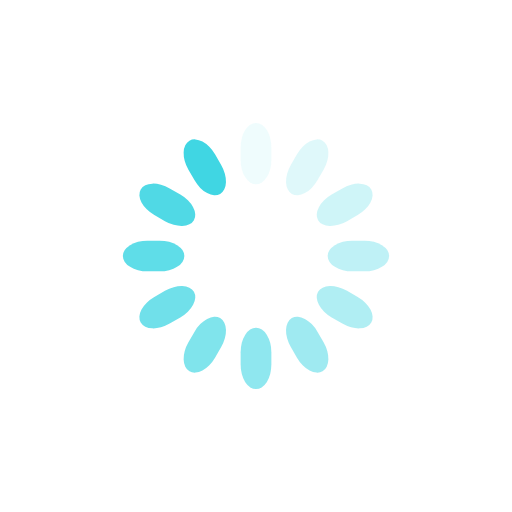
t = 0.00 s
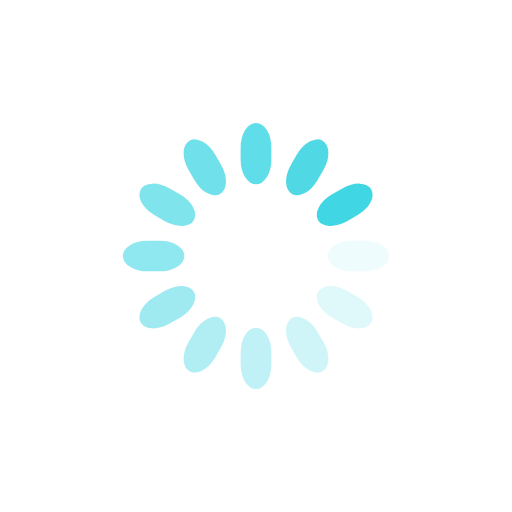
t = 0.25 s
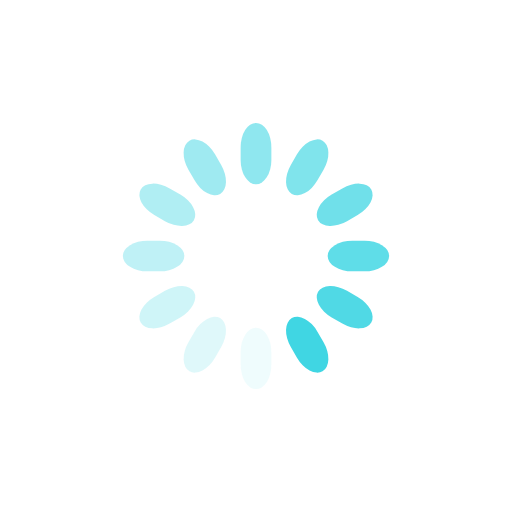
t = 0.50 s
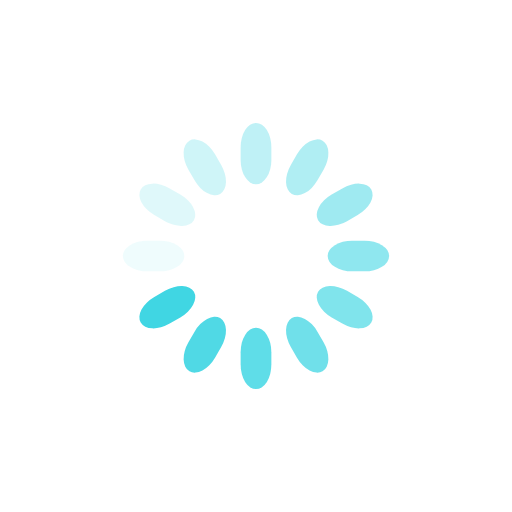
t = 0.75 s

The animated SVG that drew these frames (rendered in a browser with its animation timeline set to each time). Animation: 12 SMIL elements (animate=12); one cycle of 1.00 s, repeats indefinitely.

<svg class="lds-spinner" width="200px"  height="200px"  xmlns="http://www.w3.org/2000/svg" xmlns:xlink="http://www.w3.org/1999/xlink" viewBox="0 0 100 100" preserveAspectRatio="xMidYMid" style="background: none;"><g transform="rotate(0 50 50)">
  <rect x="47" y="24" rx="9.4" ry="4.8" width="6" height="12" fill="#40D6E3">
    <animate attributeName="opacity" values="1;0" keyTimes="0;1" dur="1s" begin="-0.9166666666666666s" repeatCount="indefinite"></animate>
  </rect>
</g><g transform="rotate(30 50 50)">
  <rect x="47" y="24" rx="9.4" ry="4.8" width="6" height="12" fill="#40D6E3">
    <animate attributeName="opacity" values="1;0" keyTimes="0;1" dur="1s" begin="-0.8333333333333334s" repeatCount="indefinite"></animate>
  </rect>
</g><g transform="rotate(60 50 50)">
  <rect x="47" y="24" rx="9.4" ry="4.8" width="6" height="12" fill="#40D6E3">
    <animate attributeName="opacity" values="1;0" keyTimes="0;1" dur="1s" begin="-0.75s" repeatCount="indefinite"></animate>
  </rect>
</g><g transform="rotate(90 50 50)">
  <rect x="47" y="24" rx="9.4" ry="4.8" width="6" height="12" fill="#40D6E3">
    <animate attributeName="opacity" values="1;0" keyTimes="0;1" dur="1s" begin="-0.6666666666666666s" repeatCount="indefinite"></animate>
  </rect>
</g><g transform="rotate(120 50 50)">
  <rect x="47" y="24" rx="9.4" ry="4.8" width="6" height="12" fill="#40D6E3">
    <animate attributeName="opacity" values="1;0" keyTimes="0;1" dur="1s" begin="-0.5833333333333334s" repeatCount="indefinite"></animate>
  </rect>
</g><g transform="rotate(150 50 50)">
  <rect x="47" y="24" rx="9.4" ry="4.8" width="6" height="12" fill="#40D6E3">
    <animate attributeName="opacity" values="1;0" keyTimes="0;1" dur="1s" begin="-0.5s" repeatCount="indefinite"></animate>
  </rect>
</g><g transform="rotate(180 50 50)">
  <rect x="47" y="24" rx="9.4" ry="4.8" width="6" height="12" fill="#40D6E3">
    <animate attributeName="opacity" values="1;0" keyTimes="0;1" dur="1s" begin="-0.4166666666666667s" repeatCount="indefinite"></animate>
  </rect>
</g><g transform="rotate(210 50 50)">
  <rect x="47" y="24" rx="9.4" ry="4.8" width="6" height="12" fill="#40D6E3">
    <animate attributeName="opacity" values="1;0" keyTimes="0;1" dur="1s" begin="-0.3333333333333333s" repeatCount="indefinite"></animate>
  </rect>
</g><g transform="rotate(240 50 50)">
  <rect x="47" y="24" rx="9.4" ry="4.8" width="6" height="12" fill="#40D6E3">
    <animate attributeName="opacity" values="1;0" keyTimes="0;1" dur="1s" begin="-0.25s" repeatCount="indefinite"></animate>
  </rect>
</g><g transform="rotate(270 50 50)">
  <rect x="47" y="24" rx="9.4" ry="4.8" width="6" height="12" fill="#40D6E3">
    <animate attributeName="opacity" values="1;0" keyTimes="0;1" dur="1s" begin="-0.16666666666666666s" repeatCount="indefinite"></animate>
  </rect>
</g><g transform="rotate(300 50 50)">
  <rect x="47" y="24" rx="9.4" ry="4.8" width="6" height="12" fill="#40D6E3">
    <animate attributeName="opacity" values="1;0" keyTimes="0;1" dur="1s" begin="-0.08333333333333333s" repeatCount="indefinite"></animate>
  </rect>
</g><g transform="rotate(330 50 50)">
  <rect x="47" y="24" rx="9.4" ry="4.8" width="6" height="12" fill="#40D6E3">
    <animate attributeName="opacity" values="1;0" keyTimes="0;1" dur="1s" begin="0s" repeatCount="indefinite"></animate>
  </rect>
</g></svg>